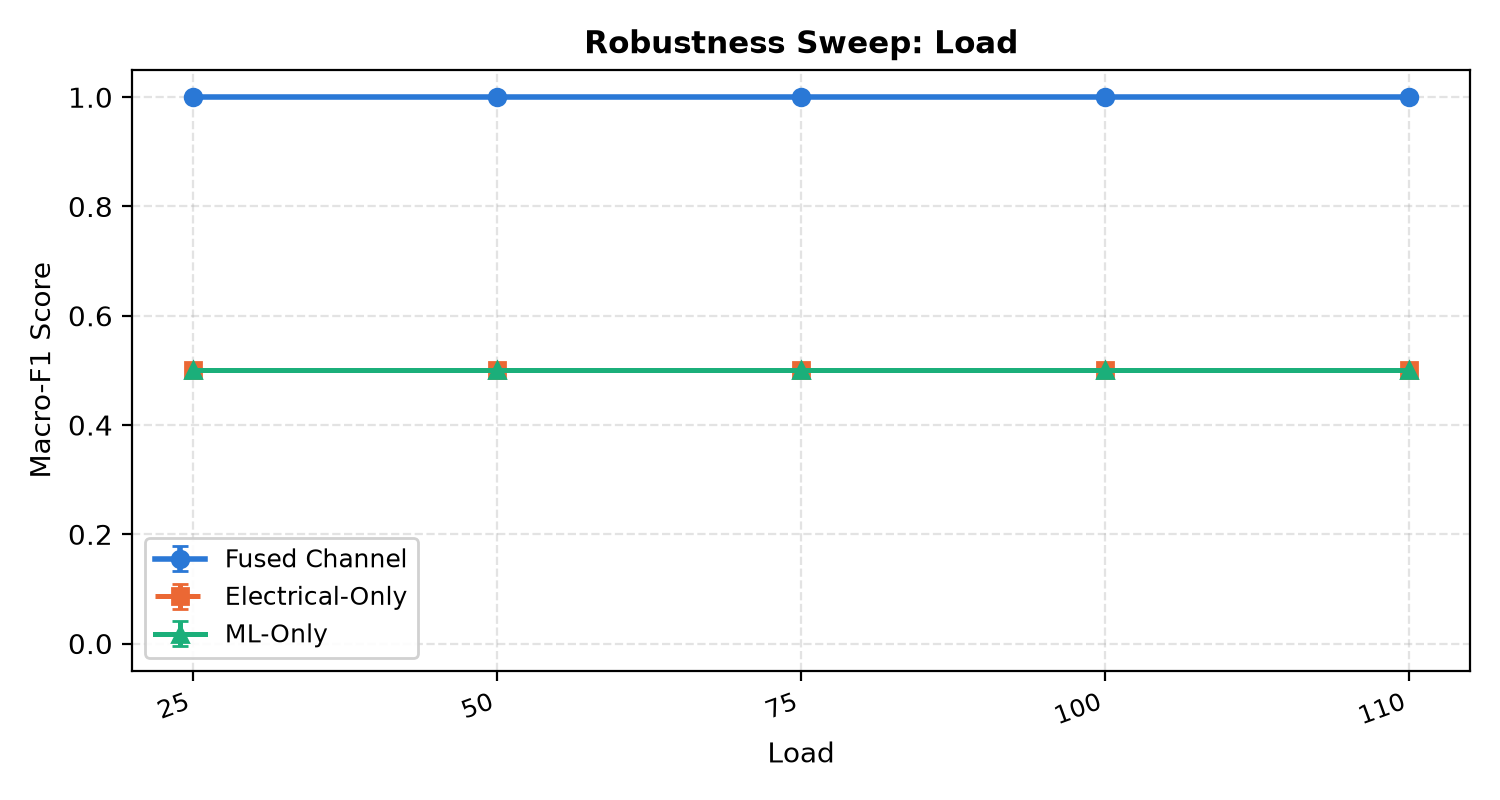

The table this chart was drawn from, first rows:
factor_value, seed, f1_fused, f1_elec, f1_ml, far_fused, far_elec, far_ml
25, 0, 1.0, 0.5, 0.5, 0.0, 0.0, 0.0
25, 1, 1.0, 0.5, 0.5, 0.0, 0.0, 0.0
25, 2, 1.0, 0.5, 0.5, 0.0, 0.0, 0.0
50, 0, 1.0, 0.5, 0.5, 0.0, 0.0, 0.0
50, 1, 1.0, 0.5, 0.5, 0.0, 0.0, 0.0
50, 2, 1.0, 0.5, 0.5, 0.0, 0.0, 0.0
75, 0, 1.0, 0.5, 0.5, 0.0, 0.0, 0.0
75, 1, 1.0, 0.5, 0.5, 0.0, 0.0, 0.0
75, 2, 1.0, 0.5, 0.5, 0.0, 0.0, 0.0
100, 0, 1.0, 0.5, 0.5, 0.0, 0.0, 0.0
100, 1, 1.0, 0.5, 0.5, 0.0, 0.0, 0.0
100, 2, 1.0, 0.5, 0.5, 0.0, 0.0, 0.0
110, 0, 1.0, 0.5, 0.5, 0.0, 0.0, 0.0
110, 1, 1.0, 0.5, 0.5, 0.0, 0.0, 0.0
110, 2, 1.0, 0.5, 0.5, 0.0, 0.0, 0.0
